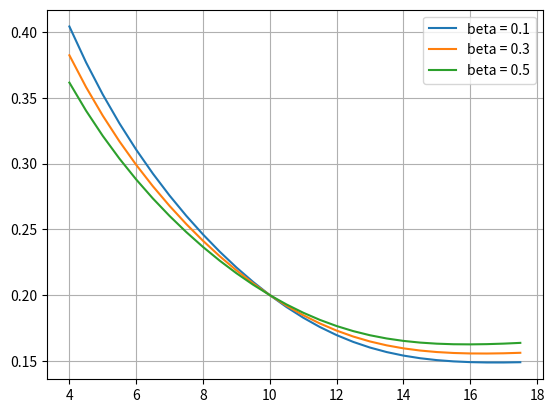

This chart was generated by the following Python code:
import numpy as np
import matplotlib.pyplot as plt

def sabr_lognormal_vol(k, f, t, alpha, beta, rho, volvol):
    """
    Hagan's 2002 SABR lognormal vol expansion.
    The strike k can be a scalar or an array, the function will return an array
    of lognormal vols.
    """
    # Negative strikes or forwards
    if k <= 0 or f <= 0:
        return 0.
    eps = 1e-07
    logfk = np.log(f / k)
    fkbeta = (f*k)**(1 - beta)
    a = (1 - beta)**2 * alpha**2 / (24 * fkbeta)
    b = 0.25 * rho * beta * volvol * alpha / fkbeta**0.5
    c = (2 - 3*rho**2) * volvol**2 / 24
    d = fkbeta**0.5
    v = (1 - beta)**2 * logfk**2 / 24
    w = (1 - beta)**4 * logfk**4 / 1920
    z = volvol * fkbeta**0.5 * logfk / alpha
    # if |z| > eps
    if abs(z) > eps:
        vz = alpha * z * (1 + (a + b + c) * t) / (d * (1 + v + w) * _x(rho, z))
        return vz
    # if |z| <= eps
    else:
        v0 = alpha * (1 + (a + b + c) * t) / (d * (1 + v + w))
        return v0


def _x(rho, z):
    """Return function x used in Hagan's 2002 SABR lognormal vol expansion."""
    a = (1 - 2*rho*z + z**2)**.5 + z - rho
    b = 1 - rho
    return np.log(a / b)

def find_alpha(v_atm_ln, f, t, beta, rho, volvol):
    """
    Compute SABR parameter alpha to an ATM lognormal volatility.
    Alpha is determined as the root of a 3rd degree polynomial. Return a single
    scalar alpha.
    """
    f_ = f ** (beta - 1)
    p = [
        t * f_**3 * (1 - beta)**2 / 24,
        t * f_**2 * rho * beta * volvol / 4,
        (1 + t * volvol**2 * (2 - 3*rho**2) / 24) * f_,
        -v_atm_ln
    ]
    roots = np.roots(p)
    roots_real = np.extract(np.isreal(roots), np.real(roots))
    # Note: the double real roots case is not tested
    alpha_first_guess = v_atm_ln * f**(1-beta)
    i_min = np.argmin(np.abs(roots_real - alpha_first_guess))
    return roots_real[i_min]

# this part of code won't get called by ipynb
if __name__ == "__main__":
    f = 10
    t = 1
    lower_bound = 4
    upper_bound = 18
    k = np.arange(lower_bound, upper_bound, 0.5)


    alpha = 0.4
    rho = -0.5
    volvol = 0.4

    sabr_ivol_0 = []
    sabr_ivol_1 = []
    sabr_ivol_2 = []

    atm_ln_vol = 0.2

    for i in range(len(k)):

        beta = 0.1
        alpha = find_alpha(atm_ln_vol, f, t, beta, rho, volvol)
        sabr_ivol_0.append(sabr_lognormal_vol(k[i], f, t, alpha, beta, rho, volvol))

        beta = 0.3
        alpha = find_alpha(atm_ln_vol, f, t, beta, rho, volvol)
        sabr_ivol_1.append(sabr_lognormal_vol(k[i], f, t, alpha, beta, rho, volvol))

        beta = 0.5
        alpha = find_alpha(atm_ln_vol, f, t, beta, rho, volvol)
        sabr_ivol_2.append(sabr_lognormal_vol(k[i], f, t, alpha, beta, rho, volvol))

    plt1, = plt.plot(k, sabr_ivol_0, label="beta = 0.1")
    plt2, = plt.plot(k, sabr_ivol_1, label="beta = 0.3")
    plt3, = plt.plot(k, sabr_ivol_2, label="beta = 0.5")

    plt.legend(handles=[plt1, plt2, plt3])
    plt.grid(True)
    plt.show()